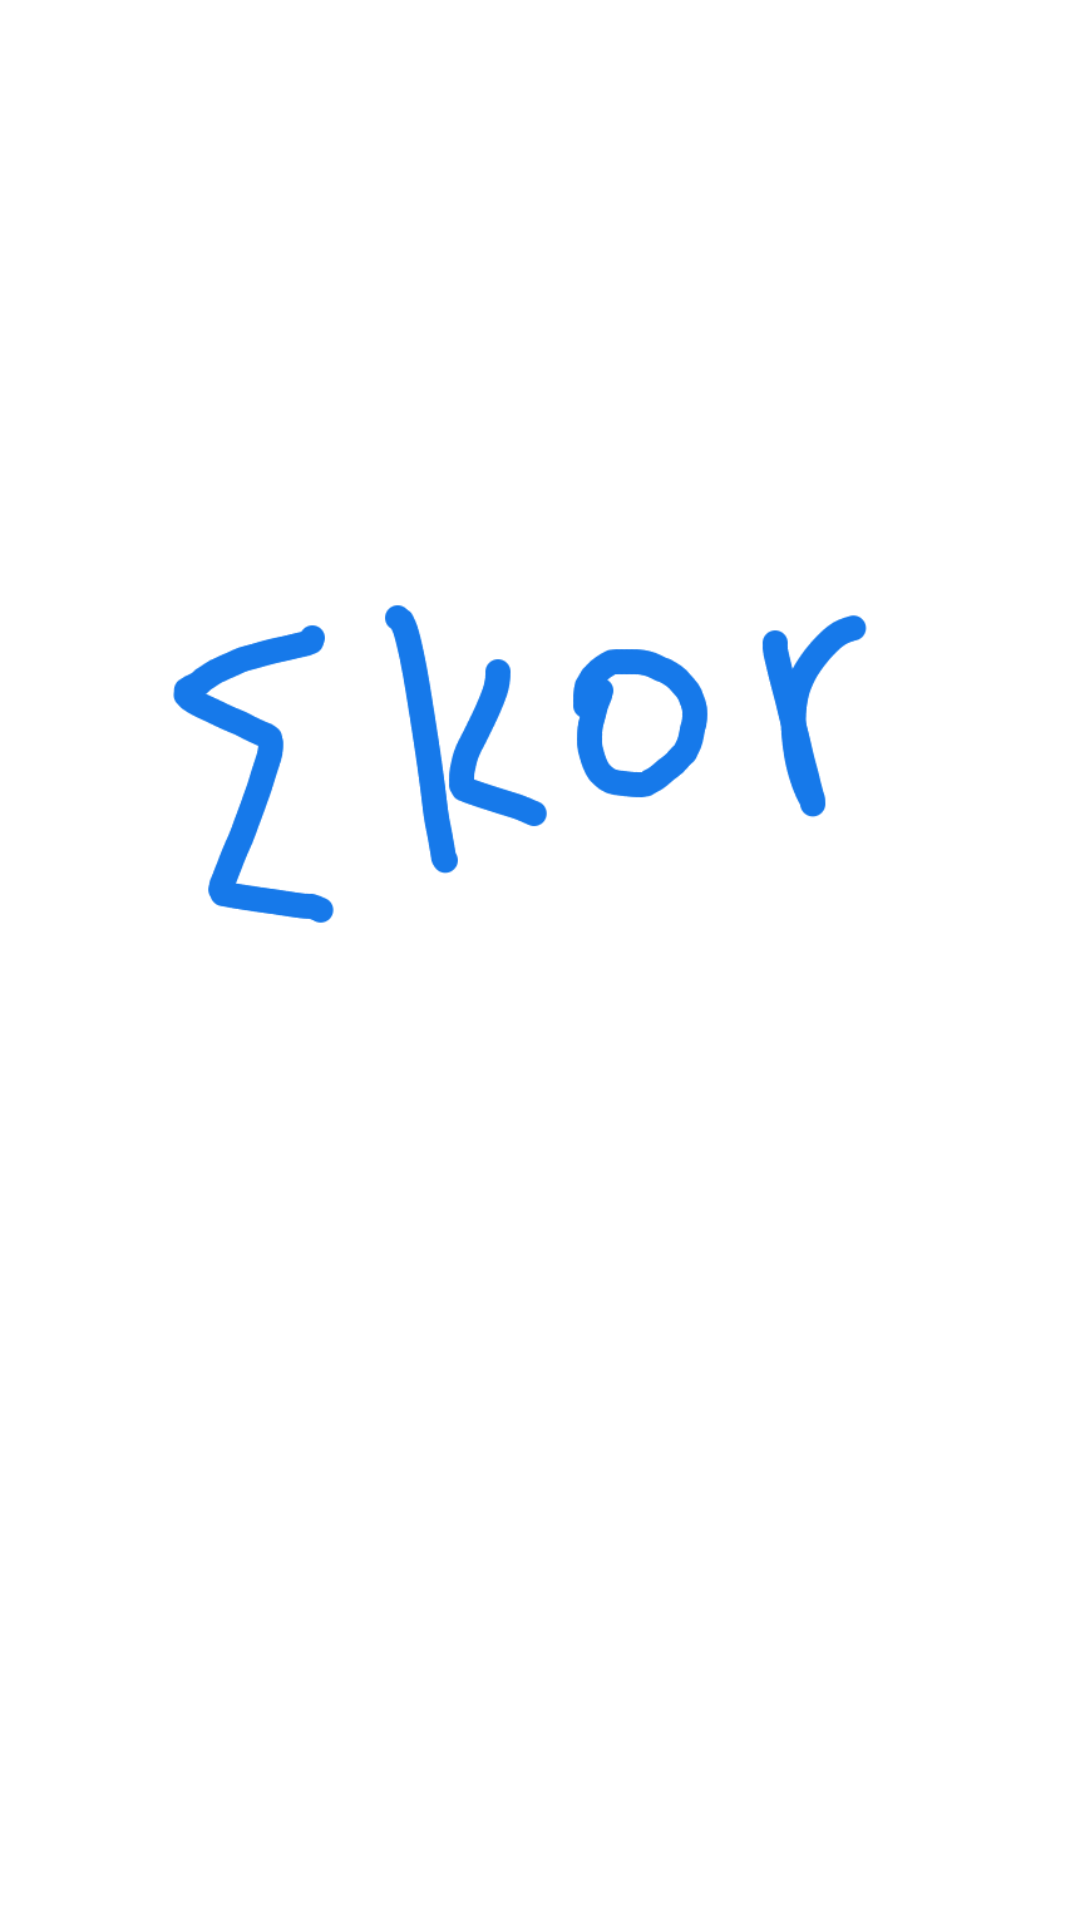

Reconstruct the res/layout file that produces this screen, plus the resources it refers to.
<!-- AndroidManifest.xml: application theme Theme.KorArmy -->
<!-- res/layout/activity_splash.xml -->
<?xml version="1.0" encoding="utf-8"?>
<androidx.constraintlayout.widget.ConstraintLayout
    xmlns:android="http://schemas.android.com/apk/res/android"
    xmlns:app="http://schemas.android.com/apk/res-auto"
    xmlns:tools="http://schemas.android.com/tools"
    android:layout_width="match_parent"
    android:layout_height="match_parent">

    <ImageView
        android:id="@+id/textView6"
        android:layout_width="360dp"
        android:layout_height="511dp"
        android:src="@drawable/newdrawing"
        app:layout_constraintEnd_toEndOf="parent"
        app:layout_constraintHorizontal_bias="0.49"
        app:layout_constraintStart_toStartOf="parent"
        tools:ignore="MissingConstraints"
        tools:layout_editor_absoluteY="94dp" />

</androidx.constraintlayout.widget.ConstraintLayout>
<!-- resources referenced by this layout -->
<resources>
  <!-- drawable newdrawing: jpg bitmap (drawable, 20936 bytes) -->
  <style name="Theme.KorArmy" parent="Theme.MaterialComponents.DayNight.DarkActionBar">
          
          <item name="colorPrimary">#1a77e1</item>
          <item name="colorPrimaryVariant">#1a77e1</item>
          <item name="colorOnPrimary">@color/white</item>
          
          <item name="colorSecondary">@color/teal_200</item>
          <item name="colorSecondaryVariant">@color/teal_700</item>
          <item name="colorOnSecondary">@color/black</item>
          
          <item name="android:statusBarColor" tools:targetApi="l">?attr/colorPrimaryVariant</item>
          
          <item name="windowActionBar">false</item>
          <item name="windowNoTitle">true</item>
      </style>
  <!-- not gathered from this repository: default colours our renderer supplied (Android Studio template values) -->
  <color name="teal_200">#FF03DAC5</color>
  <color name="teal_700">#FF018786</color>
  <color name="black">#FF000000</color>
  <color name="white">#FFFFFFFF</color>
</resources>
